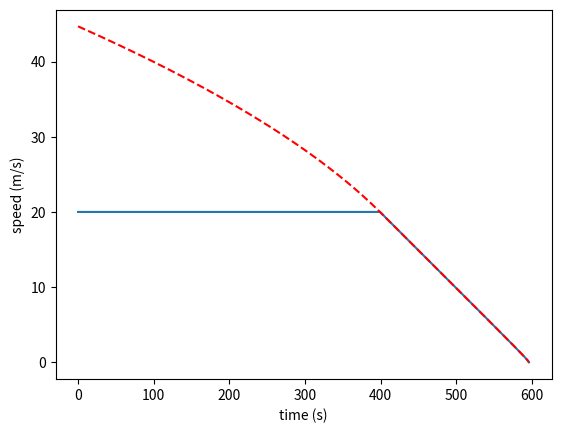

This figure's Python source:
import matplotlib.pyplot as plt
import numpy


def compute_maximum_speed(max_deceleration, current_speed, distance):
    max_deceleration = abs(max_deceleration)  # Make sure deceleration is positive

    if distance <= 0:
        return 0  # No distance to cover, so no speed is required

    time_to_stop = abs(current_speed / max_deceleration)  # Time required to stop
    stopping_distance = max(0, 0.5 * max_deceleration * time_to_stop**2)  # Distance covered while stopping

    remaining_distance = distance - stopping_distance
    max_speed = (2 * max_deceleration * remaining_distance + current_speed**2) ** 0.5

    return max_speed


def compute_correlation_coefficient(last_speeds):
    if numpy.std(last_speeds) == 0:
        return 0
    else:
        return numpy.corrcoef(last_speeds, range(len(last_speeds)))[0, 1]


# simulate the maximum speed of the car as a function of the distance to the next car
distance = 1000  # distance to the next car (m)
actual_speed = 20  # current speed of the car (m/s)
deceleration = -1  # maximum deceleration of the car (m/s^2)

speeds = []
max_speeds = []
alpha = 1  # the maximum speed is 90% of the maximum speed

last_speeds = []

# each iteration is 0.1 second
for i in range(0, 1000):
    # compute new distance based on the fact that 1 iteration is 0.1 second
    distance = distance - actual_speed * 0.1

    # compute the maximum speed of the car
    max_speed = compute_maximum_speed(deceleration, actual_speed, distance)
    print("speed: " + str(actual_speed) + " max_speed: " + str(max_speed), " distance: " + str(distance))
    if actual_speed > max_speed:
        if len(last_speeds) == 5:
            alpha = abs(compute_correlation_coefficient(last_speeds)) * 0.3 + 0.7 * alpha
            if alpha < 0.1:
                alpha = 0.1
            print("alpha: " + str(alpha), " last_speeds: " + str(last_speeds))
            actual_speed = (1 - alpha) * actual_speed + alpha * max_speed
        else:
            print("Still not enough data to compute alpha")

    last_speeds.append(actual_speed)
    if len(last_speeds) > 5:
        last_speeds.pop(0)
    speeds.append(actual_speed)
    max_speeds.append(max_speed)
    if distance <= 0:
        break

# plot speeds
plt.plot(speeds)
plt.plot(max_speeds, color="red", linestyle="dashed")
plt.ylabel("speed (m/s)")
plt.xlabel("time (s)")
print("Correlation coefficient: " + str(compute_correlation_coefficient([1, 3, 2, 1])))
plt.show()
